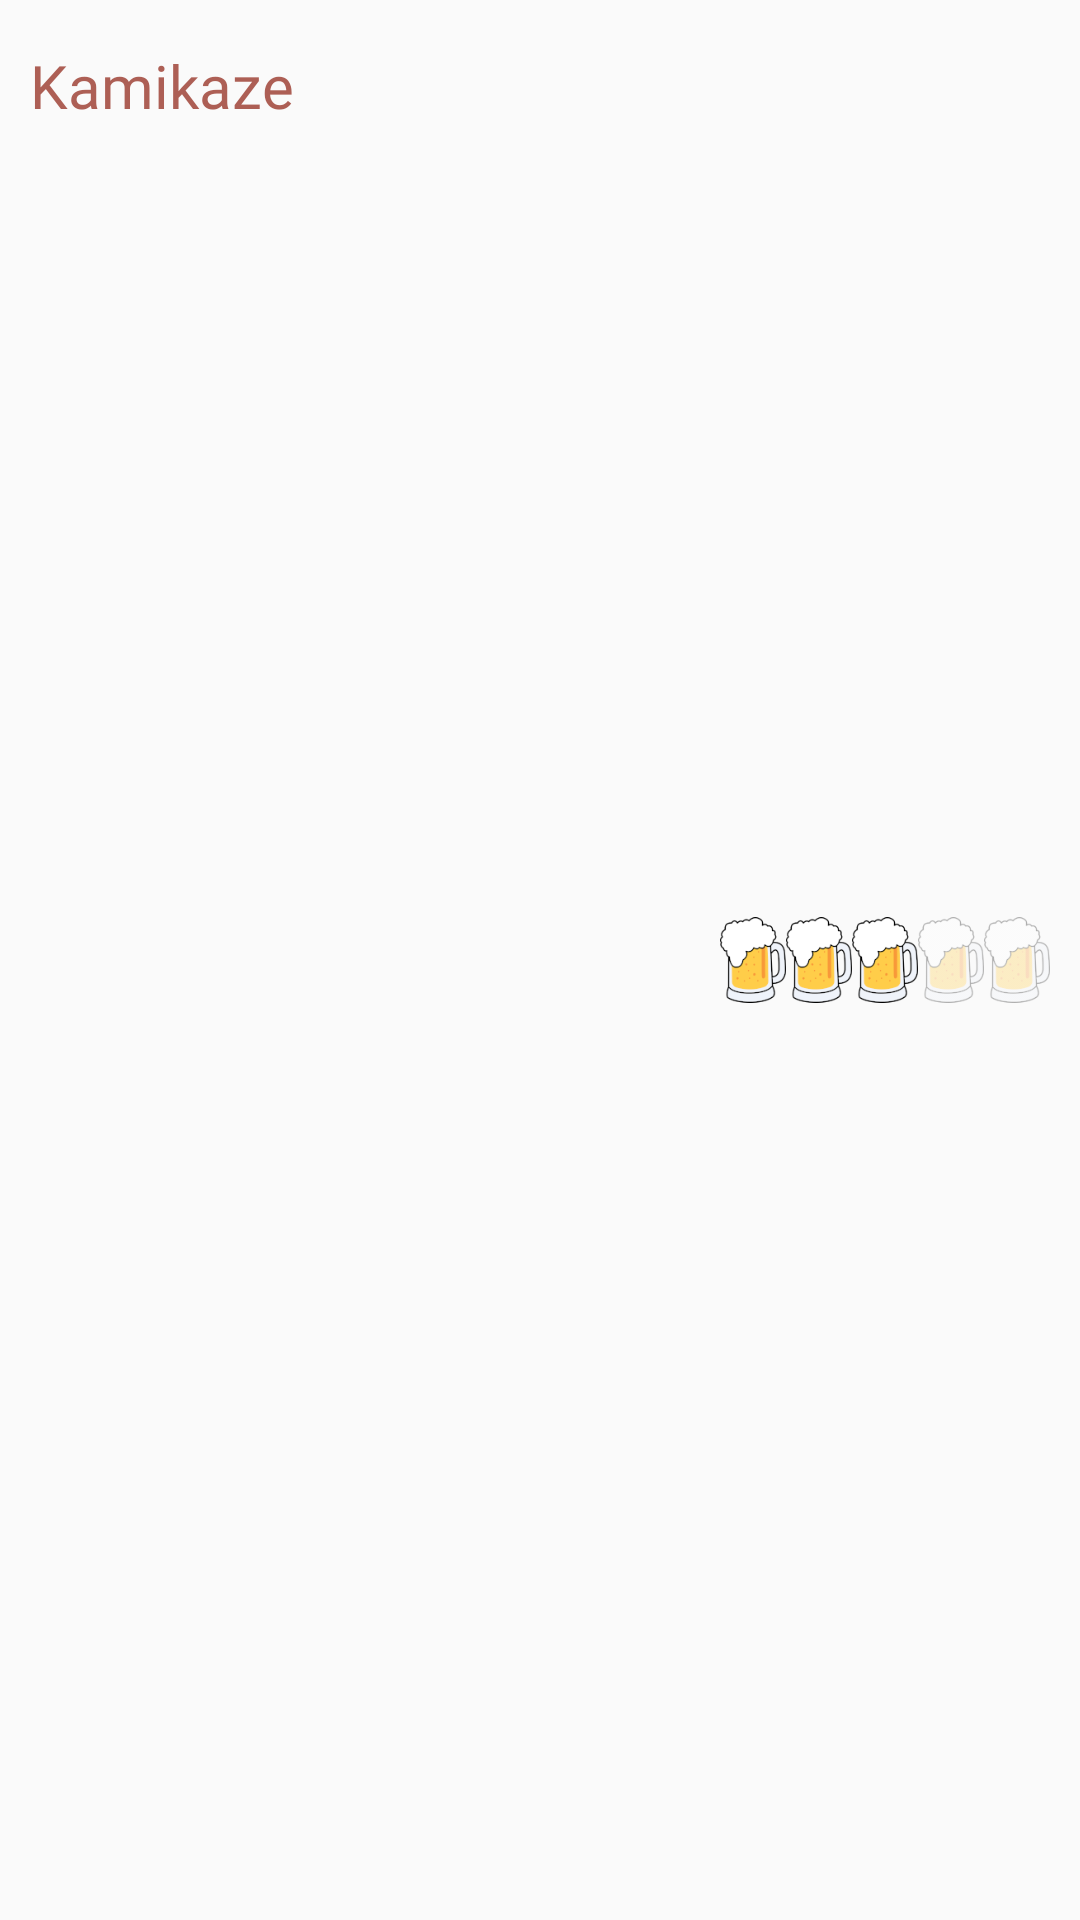

The Android layout XML behind this screen, and the referenced resources:
<!-- AndroidManifest.xml: application theme AppTheme -->
<!-- res/layout/my_listview.xml -->
<?xml version="1.0" encoding="utf-8"?>
<LinearLayout
    xmlns:android="http://schemas.android.com/apk/res/android"
    android:layout_width="match_parent"
    android:layout_height="match_parent"
    android:orientation="horizontal"
    android:padding="10sp"
    android:gravity="center"
    android:background="@drawable/my_listview_background">

    <TextView
        android:id="@+id/titre"
        android:layout_width="wrap_content"
        android:layout_height="wrap_content"
        android:fontFamily="@font/amethysta"
        android:text="Kamikaze"
        android:textSize="20sp"
        android:textColor="@color/colorPrimaryDark"
        android:layout_gravity="left"
        android:paddingTop="5sp"/>

    <RelativeLayout
        android:layout_width="wrap_content"
        android:layout_height="wrap_content">
    <ImageView
        android:id="@+id/image"
        android:src="@drawable/beer_3_5"
        android:layout_width="110sp"
        android:layout_height="30sp"
        android:layout_gravity="right"
        android:layout_alignParentRight="true" />
</RelativeLayout>
</LinearLayout>
<!-- resources referenced by this layout -->
<resources>
  <color name="colorPrimaryDark">#ad5f55</color>
  <!-- drawable beer_3_5: png bitmap (drawable, 16496 bytes) -->
  <!-- drawable my_listview_background (drawable) -->
  <?xml version="1.0" encoding="utf-8"?>
  <shape xmlns:android="http://schemas.android.com/apk/res/android"
      android:shape="line">
      <gradient android:startColor="#efefef"
          android:endColor="#f1f1f1"
          android:angle="0" />
      <corners android:radius="0dp" />
      <shape xmlns:android="http://schemas.android.com/apk/res/android"
          android:shape="line">
          <stroke android:width="2px" android:color="#000000" />
      </shape>
  </shape>
  <style name="AppTheme" parent="Theme.AppCompat.Light.DarkActionBar">
          
          <item name="colorPrimary">@color/colorPrimary</item>
          <item name="colorPrimaryDark">#c19f9a</item>
          <item name="colorAccent">@color/colorAccent</item>
          <item name="windowNoTitle">true</item>
      </style>
  <color name="colorPrimary">#e49d48</color>
  <color name="colorAccent">#FF4081</color>
</resources>
